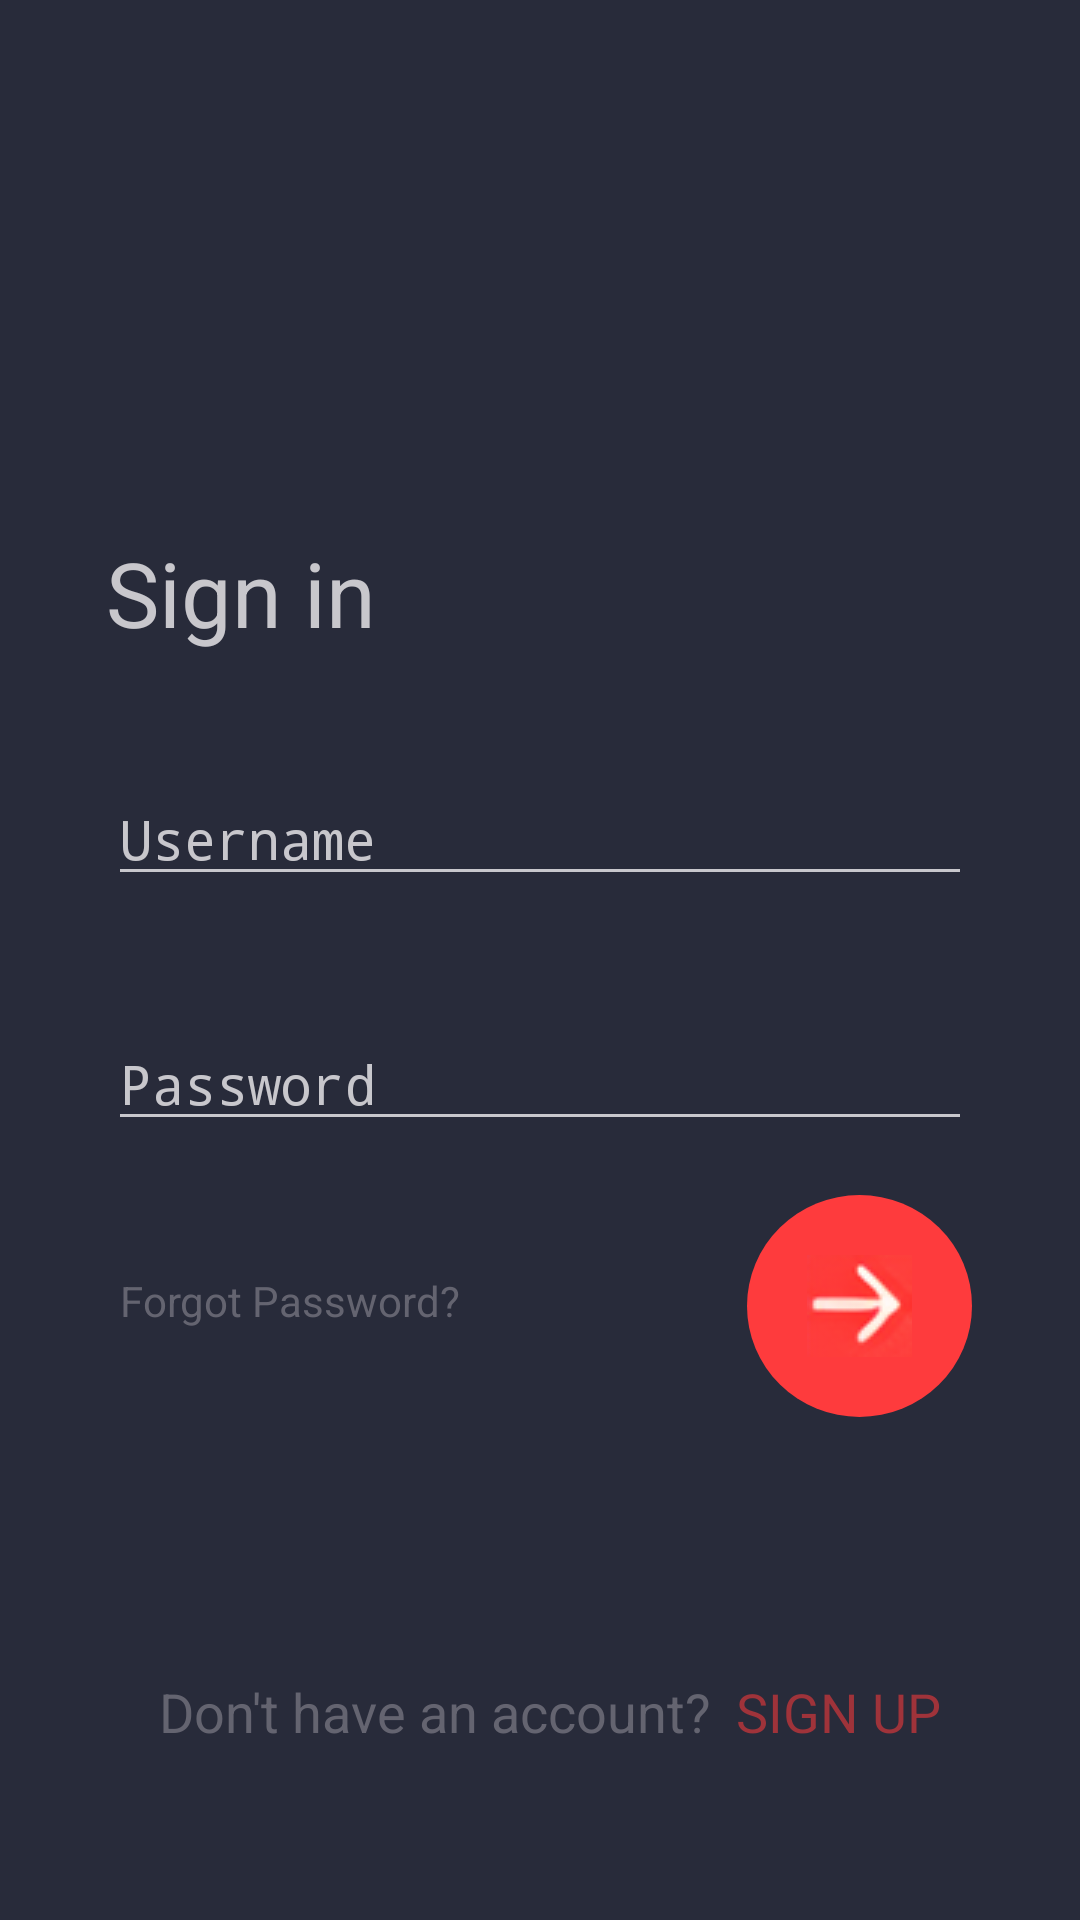

Layout XML and referenced resources for this Android screen:
<!-- AndroidManifest.xml: application theme AppTheme -->
<!-- res/layout/activity_main.xml -->
<?xml version="1.0" encoding="utf-8"?>
<androidx.constraintlayout.widget.ConstraintLayout xmlns:android="http://schemas.android.com/apk/res/android"
    xmlns:app="http://schemas.android.com/apk/res-auto"
    xmlns:tools="http://schemas.android.com/tools"
    android:layout_width="match_parent"
    android:layout_height="match_parent"
    android:background="#282b3a"
    tools:context=".MainActivity">

    <EditText
        android:id="@+id/userfield"
        android:layout_width="0dp"
        android:layout_height="wrap_content"
        android:layout_marginStart="8dp"
        android:layout_marginTop="8dp"
        android:layout_marginEnd="8dp"
        android:layout_marginBottom="8dp"
        android:backgroundTint="#c8c7cc"
        android:ems="10"
        android:textColor="@color/textocolaro"
        android:fontFamily="monospace"
        android:hint="Username"
        android:inputType="textPersonName"
        android:textColorHint="#c8c7cc"
        app:layout_constraintBottom_toBottomOf="parent"
        app:layout_constraintEnd_toEndOf="parent"
        app:layout_constraintStart_toStartOf="parent"
        app:layout_constraintTop_toBottomOf="@+id/textView2"
        app:layout_constraintVertical_bias="0.087"
        app:layout_constraintWidth_percent="0.8" />

    <EditText
        android:id="@+id/passfield"
        android:layout_width="0dp"
        android:layout_height="wrap_content"
        android:layout_marginStart="8dp"
        android:layout_marginEnd="8dp"
        android:layout_marginBottom="8dp"
        android:backgroundTint="#c8c7cc"
        android:ems="10"
        android:fontFamily="monospace"
        android:hint="Password"
        android:inputType="textPassword"
        android:textColorHint="#c8c7cc"
        android:textColor="@color/textocolaro"
        app:layout_constraintBottom_toBottomOf="parent"
        app:layout_constraintEnd_toEndOf="parent"
        app:layout_constraintStart_toStartOf="parent"
        app:layout_constraintTop_toBottomOf="@+id/userfield"
        app:layout_constraintVertical_bias="0.138"
        app:layout_constraintWidth_percent="0.8" />

    <TextView
        android:id="@+id/textView2"
        android:layout_width="wrap_content"
        android:layout_height="wrap_content"
        android:layout_marginStart="8dp"
        android:layout_marginTop="8dp"
        android:layout_marginEnd="8dp"
        android:layout_marginBottom="8dp"
        android:text="Sign in"
        android:textColor="	#c8c7cc"
        android:textSize="30dp"
        app:layout_constraintBottom_toBottomOf="parent"
        app:layout_constraintEnd_toEndOf="parent"
        app:layout_constraintHorizontal_bias="0.107"
        app:layout_constraintStart_toStartOf="parent"
        app:layout_constraintTop_toTopOf="parent"
        app:layout_constraintVertical_bias="0.29000002" />


    <ImageView
        android:id="@+id/imageView"
        android:layout_width="wrap_content"
        android:layout_height="wrap_content"
        android:layout_marginStart="8dp"
        android:layout_marginTop="8dp"
        android:layout_marginEnd="8dp"
        android:layout_marginBottom="8dp"
        android:background="@drawable/button_back"
        android:padding="20dp"
        android:src="@drawable/arrow_auto_x1"
        app:layout_constraintBottom_toBottomOf="parent"
        app:layout_constraintEnd_toEndOf="parent"
        app:layout_constraintHorizontal_bias="0.896"
        app:layout_constraintStart_toStartOf="parent"
        android:onClick="signIn"
        app:layout_constraintTop_toBottomOf="@+id/passfield"
        app:layout_constraintVertical_bias="0.059" />

    <TextView
        android:id="@+id/textView"
        android:layout_width="wrap_content"
        android:layout_height="wrap_content"
        android:layout_marginStart="4dp"
        android:layout_marginTop="8dp"
        android:layout_marginEnd="8dp"
        android:layout_marginBottom="8dp"
        android:text="Forgot Password?"
        android:textColor="#646470"
        app:layout_constraintBottom_toBottomOf="@+id/imageView"
        app:layout_constraintEnd_toStartOf="@+id/imageView"
        app:layout_constraintHorizontal_bias="0.0"
        app:layout_constraintStart_toStartOf="@+id/passfield"
        app:layout_constraintTop_toBottomOf="@+id/passfield"
        app:layout_constraintVertical_bias="0.627" />

    <TextView
        android:id="@+id/textView3"
        android:layout_width="wrap_content"
        android:layout_height="wrap_content"
        android:layout_marginStart="8dp"
        android:layout_marginEnd="8dp"
        android:layout_marginBottom="8dp"
        android:text="Don't have an account? "
        android:textColor="#646470"
        android:textSize="18sp"
        app:layout_constraintBottom_toBottomOf="parent"
        app:layout_constraintEnd_toEndOf="parent"
        app:layout_constraintHorizontal_bias="0.29"
        app:layout_constraintStart_toStartOf="parent"
        app:layout_constraintTop_toBottomOf="@+id/textView"
        app:layout_constraintVertical_bias="0.7" />

    <TextView
        android:id="@+id/textView4"
        android:layout_width="wrap_content"
        android:layout_height="wrap_content"
        android:layout_marginStart="4dp"
        android:layout_marginEnd="8dp"
        android:onClick="goTemp2"
        android:text="SIGN UP"
        android:textColor="#9f333a"
        android:textSize="18sp"
        app:layout_constraintBottom_toBottomOf="@+id/textView3"
        app:layout_constraintEnd_toEndOf="parent"
        app:layout_constraintHorizontal_bias="0.0"
        app:layout_constraintStart_toEndOf="@+id/textView3"
        app:layout_constraintTop_toTopOf="@+id/textView3" />

    <TextView
        android:id="@+id/alertv1"
        android:layout_width="wrap_content"
        android:layout_height="wrap_content"
        android:layout_marginTop="8dp"
        android:text="*required"
        android:visibility="invisible"
        android:textColor="@android:color/holo_red_dark"
        app:layout_constraintBottom_toTopOf="@+id/userfield"
        app:layout_constraintEnd_toEndOf="@+id/userfield"
        app:layout_constraintHorizontal_bias="0.0"
        app:layout_constraintStart_toStartOf="@+id/userfield"
        app:layout_constraintTop_toBottomOf="@+id/textView2"
        app:layout_constraintVertical_bias="1.0" />

    <TextView
        android:id="@+id/alertv2"
        android:layout_width="wrap_content"
        android:layout_height="wrap_content"
        android:layout_marginTop="8dp"
        android:text="*required"
        android:visibility="invisible"
        android:textColor="@android:color/holo_red_dark"
        app:layout_constraintBottom_toTopOf="@+id/passfield"
        app:layout_constraintEnd_toEndOf="@+id/passfield"
        app:layout_constraintHorizontal_bias="0.0"
        app:layout_constraintStart_toStartOf="@+id/passfield"
        app:layout_constraintTop_toBottomOf="@+id/userfield"
        app:layout_constraintVertical_bias="1.0" />


</androidx.constraintlayout.widget.ConstraintLayout>
<!-- resources referenced by this layout -->
<resources>
  <color name="textocolaro">#c8c7cc</color>
  <!-- drawable arrow_auto_x1: png bitmap (drawable, 4535 bytes) -->
  <!-- drawable button_back (drawable) -->
  <shape xmlns:android="http://schemas.android.com/apk/res/android"
      android:dither="true"
      android:shape="oval">
      <solid android:color="#fe3b3d" />
  </shape>
  <style name="AppTheme" parent="Theme.AppCompat.Light.DarkActionBar">
          
          <item name="colorPrimary">@color/colorPrimary</item>
          <item name="colorPrimaryDark">@color/colorPrimaryDark</item>
          <item name="colorAccent">@color/colorAccent</item>
      </style>
  <color name="colorPrimary">#fe3b3d</color>
  <color name="colorPrimaryDark">#282b3a</color>
  <color name="colorAccent">#2EB62C</color>
</resources>
